pico-8 play session: hold ← + tap ❎

[t = 1 s] hold ← ~1s, tap ❎ ~2×
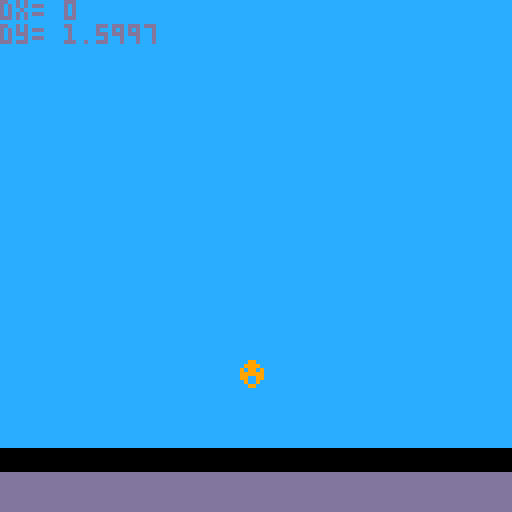
[t = 2 s] hold ← ~2s, tap ❎ ~4×
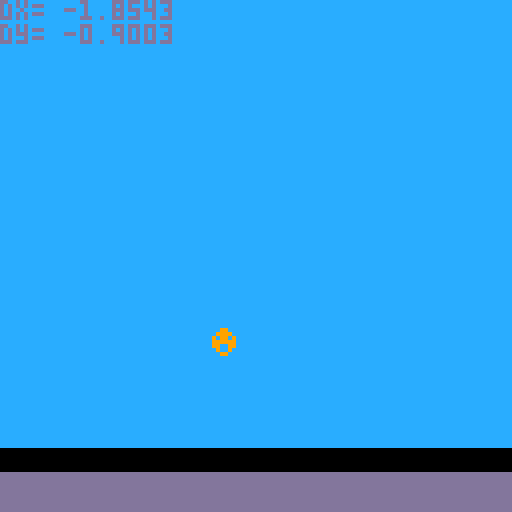
[t = 4 s] hold ← ~4s, tap ❎ ~7×
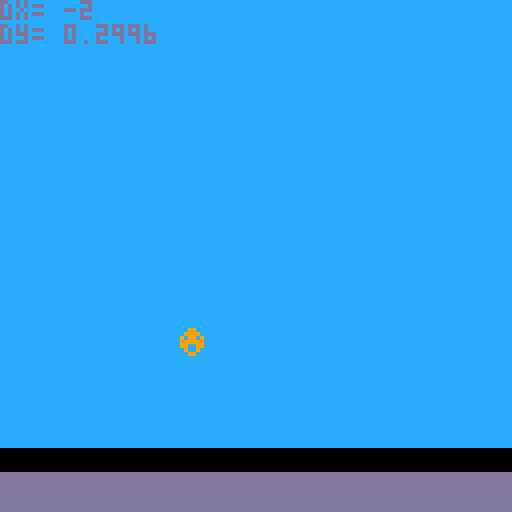
[t = 8 s] hold ← ~8s, tap ❎ ~14×
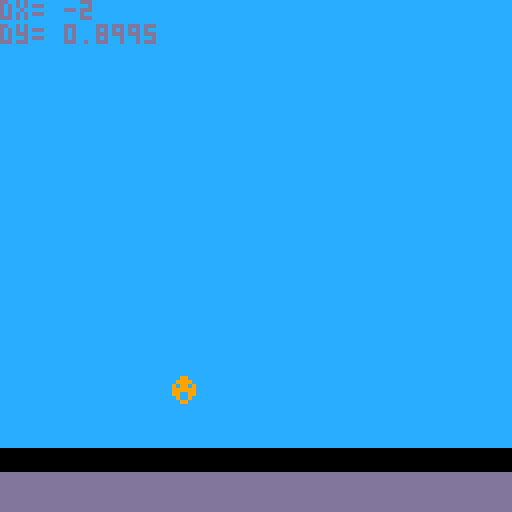

pico-8 cartridge
version 29
__lua__
function _init()
    player={
        x=59,
        y=59,
        dx=0,
        dy=0,
        max_dx=2,
        max_dy=3,
        acc=0.5,
        boost=4,
    }

    gravity=0.3
    friction=0.85
end

function _update()
    player.dy+=gravity
    player.dx*=friction

    --controls
    if (btn(0)) then player.dx-=player.acc end -- left
    if (btn(1)) then player.dx+=player.acc end -- right
    if (btnp(5)) then player.dy-=player.boost end -- x

    --limit left/right speed
    player.dx=mid(-player.max_dx,player.dx,player.max_dx)
    --limit fall speed
    if (player.dy>0) then
        player.dy=mid(-player.max_dy,player.dy,player.max_dy)
    end

    --apply dx and dy to player position
    player.x+=player.dx
    player.y+=player.dy

    --simple ground collision
    if (player.y>110) then player.y=110 player.dy=0 end

    --if run off screen warp to other side
    if (player.x>128) then player.x=-8 end
    if (player.x<-8) then player.x=128 end
end

function _draw()
    cls()
    map(0,0,0,0)
    spr(1,player.x,player.y)

    --ground
    rectfill(0,118,127,127,13)

    --display info
    print("dx= "..player.dx)
    print("dy= "..player.dy)
end
__gfx__
0000000000000000cccccccccccccccc000000000000000000000000000000000000000000000000000000000000000000000000000000000000000000000000
0000000000099000cccccccccccccccc000000000000000000000000000000000000000000000000000000000000000000000000000000000000000000000000
0070070000999900cccccccccccccccc000000000000000000000000000000000000000000000000000000000000000000000000000000000000000000000000
0007700009099090cccccccccccccccc000000000000000000000000000000000000000000000000000000000000000000000000000000000000000000000000
0007700009999990cccccccccccccccc000000000000000000000000000000000000000000000000000000000000000000000000000000000000000000000000
0070070009900990cccccccccccccccc000000000000000000000000000000000000000000000000000000000000000000000000000000000000000000000000
0000000000900900cccccccccccccccc000000000000000000000000000000000000000000000000000000000000000000000000000000000000000000000000
0000000000099000cccccccccccccccc000000000000000000000000000000000000000000000000000000000000000000000000000000000000000000000000
__map__
0202020202020202020202020202020200000000000000000000000000000000000000000000000000000000000000000000000000000000000000000000000000000000000000000000000000000000000000000000000000000000000000000000000000000000000000000000000000000000000000000000000000000000
0202020202020202020202020202020200000000000000000000000000000000000000000000000000000000000000000000000000000000000000000000000000000000000000000000000000000000000000000000000000000000000000000000000000000000000000000000000000000000000000000000000000000000
0202020202020202020202020202020200000000000000000000000000000000000000000000000000000000000000000000000000000000000000000000000000000000000000000000000000000000000000000000000000000000000000000000000000000000000000000000000000000000000000000000000000000000
0202020202020202020202020202020200000000000000000000000000000000000000000000000000000000000000000000000000000000000000000000000000000000000000000000000000000000000000000000000000000000000000000000000000000000000000000000000000000000000000000000000000000000
0202020202020202020202020202020200000000000000000000000000000000000000000000000000000000000000000000000000000000000000000000000000000000000000000000000000000000000000000000000000000000000000000000000000000000000000000000000000000000000000000000000000000000
0202020202020202020202020202020200000000000000000000000000000000000000000000000000000000000000000000000000000000000000000000000000000000000000000000000000000000000000000000000000000000000000000000000000000000000000000000000000000000000000000000000000000000
0303030303030303030303030303030300000000000000000000000000000000000000000000000000000000000000000000000000000000000000000000000000000000000000000000000000000000000000000000000000000000000000000000000000000000000000000000000000000000000000000000000000000000
0303030303030303030303030303030300000000000000000000000000000000000000000000000000000000000000000000000000000000000000000000000000000000000000000000000000000000000000000000000000000000000000000000000000000000000000000000000000000000000000000000000000000000
0303030303030303030303030303030300000000000000000000000000000000000000000000000000000000000000000000000000000000000000000000000000000000000000000000000000000000000000000000000000000000000000000000000000000000000000000000000000000000000000000000000000000000
0303030303030303030303030303030300000000000000000000000000000000000000000000000000000000000000000000000000000000000000000000000000000000000000000000000000000000000000000000000000000000000000000000000000000000000000000000000000000000000000000000000000000000
0303030303030303030303030303030300000000000000000000000000000000000000000000000000000000000000000000000000000000000000000000000000000000000000000000000000000000000000000000000000000000000000000000000000000000000000000000000000000000000000000000000000000000
0303030303030303030303030303030300000000000000000000000000000000000000000000000000000000000000000000000000000000000000000000000000000000000000000000000000000000000000000000000000000000000000000000000000000000000000000000000000000000000000000000000000000000
0303030303030303030303030303030300000000000000000000000000000000000000000000000000000000000000000000000000000000000000000000000000000000000000000000000000000000000000000000000000000000000000000000000000000000000000000000000000000000000000000000000000000000
0303030303030303030303030303030300000000000000000000000000000000000000000000000000000000000000000000000000000000000000000000000000000000000000000000000000000000000000000000000000000000000000000000000000000000000000000000000000000000000000000000000000000000
